Image classification data set "Dataset" (yokefuan/ImageClassificationPrj on GitHub). Class labels (3): chicken rice, hokkien noodles, ice kacang.

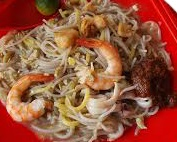
Label: hokkien noodles

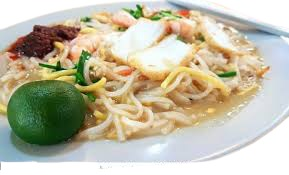
Label: hokkien noodles

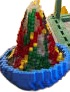
Label: ice kacang

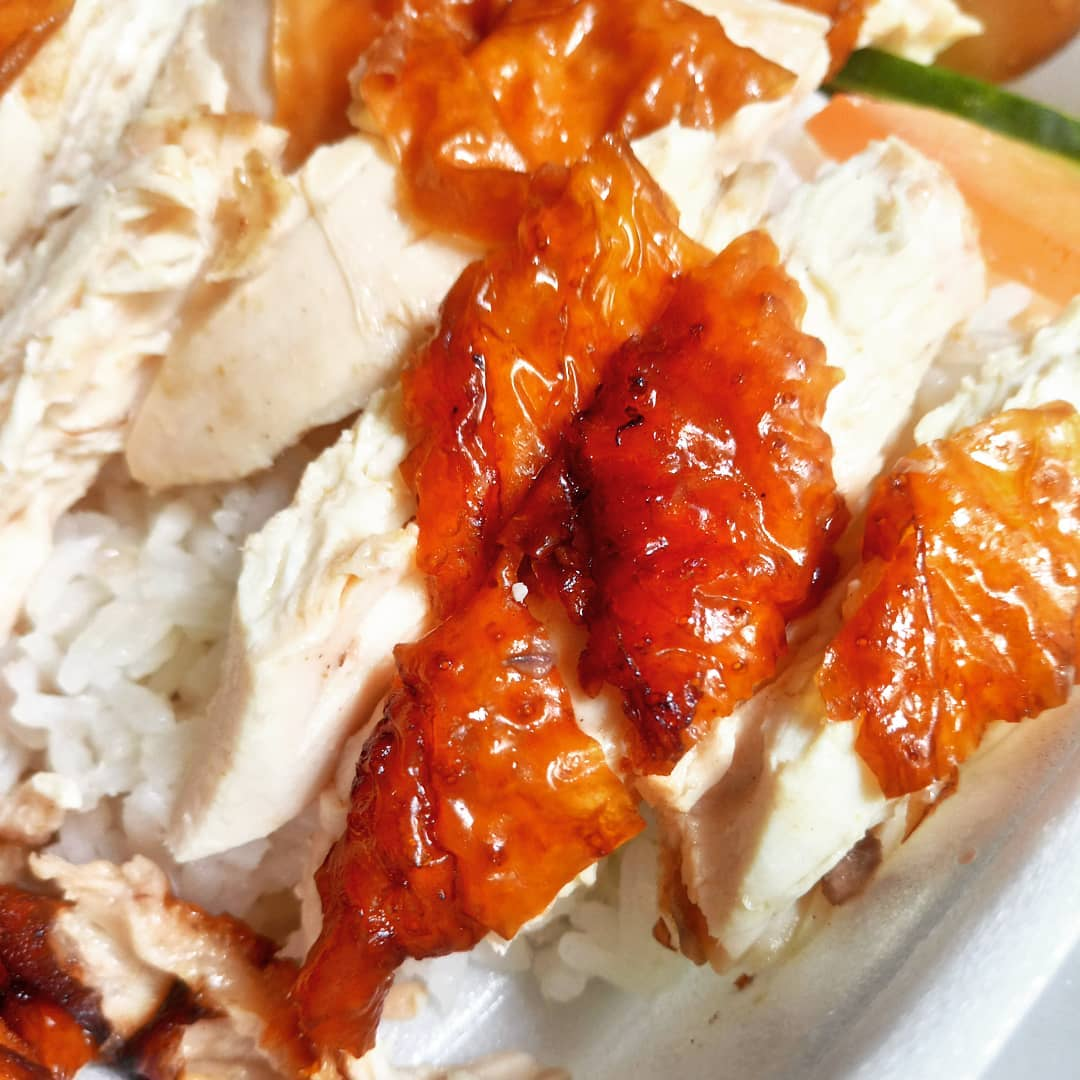
Label: chicken rice

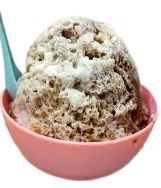
Label: ice kacang

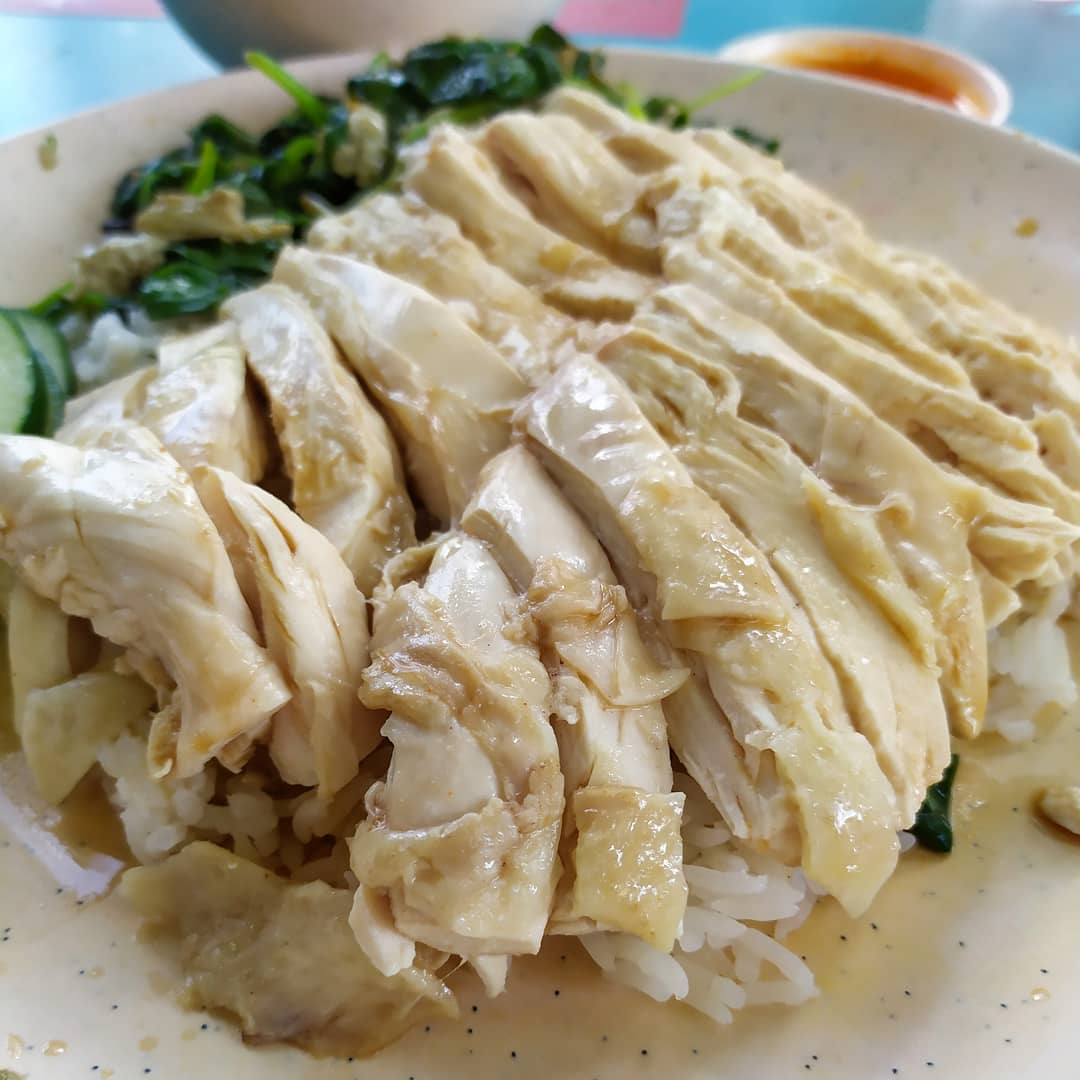
Label: chicken rice
